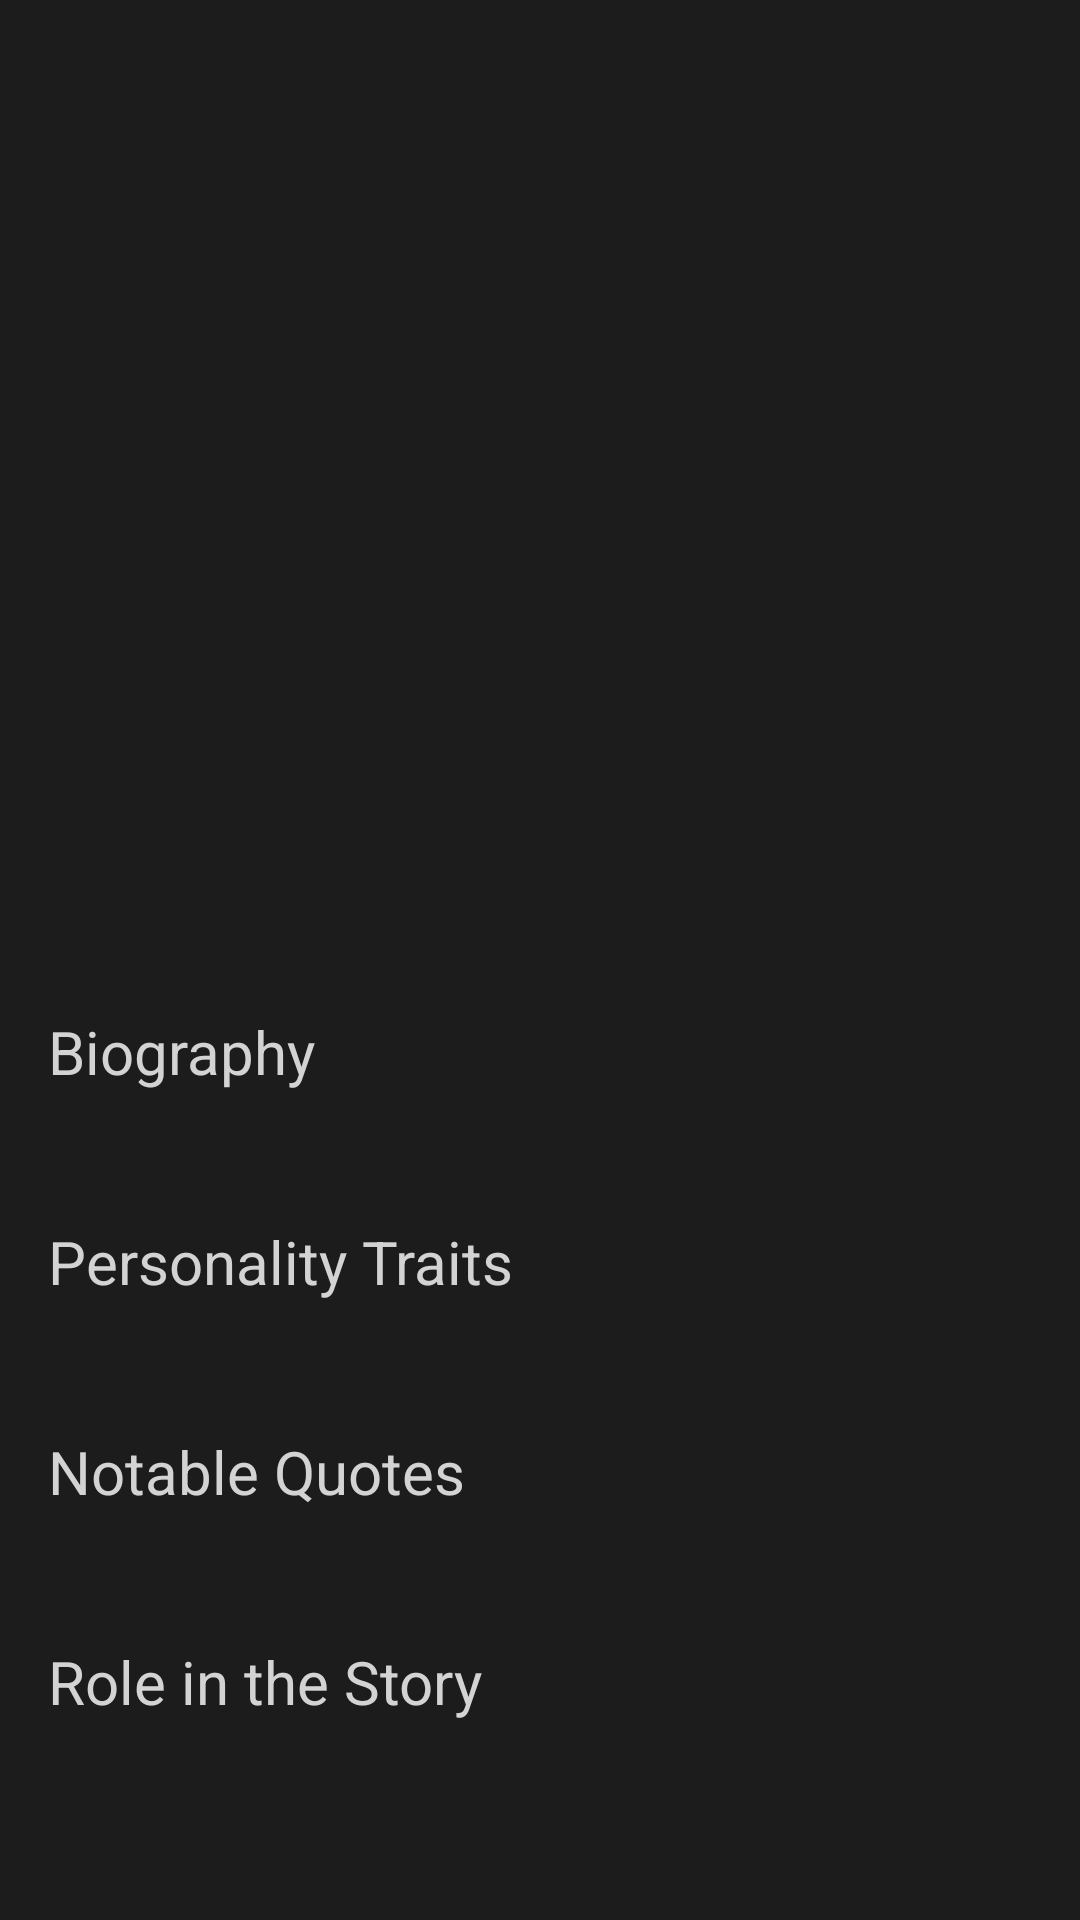

Produce the Android XML layout that renders to this screen, including the resource entries it uses.
<!-- AndroidManifest.xml: application theme Theme.TheEasterEggGuide -->
<!-- res/layout/easter_egg_reveal_page.xml -->
<?xml version="1.0" encoding="utf-8"?>
<ScrollView xmlns:android="http://schemas.android.com/apk/res/android"
    xmlns:app="http://schemas.android.com/apk/res-auto"
    xmlns:tools="http://schemas.android.com/tools"
    android:layout_width="match_parent"
    android:layout_height="match_parent"
    android:background="@color/CUSTOM_ITEM_background_dark"
    tools:context=".EasterEgg_Reveal_Page">

    <androidx.constraintlayout.widget.ConstraintLayout
        android:layout_width="match_parent"
        android:layout_height="wrap_content"
        android:padding="16dp">

        <ImageView
            android:id="@+id/character_image"
            android:layout_width="150dp"
            android:layout_height="200dp"
            android:scaleType="fitStart"
            app:layout_constraintTop_toTopOf="parent"
            app:layout_constraintStart_toStartOf="parent"
            app:layout_constraintEnd_toEndOf="parent" />

        <TextView
            android:id="@+id/full_name_text"
            android:layout_width="wrap_content"
            android:layout_height="wrap_content"
            android:layout_marginTop="16dp"
            android:textColor="@color/CUSTOM_ITEM_text_primary_light"
            android:textSize="24sp"
            android:textStyle="bold"
            app:layout_constraintTop_toBottomOf="@id/character_image"
            app:layout_constraintStart_toStartOf="parent"
            app:layout_constraintEnd_toEndOf="parent" />

        <TextView
            android:id="@+id/affiliation_text"
            android:layout_width="wrap_content"
            android:layout_height="wrap_content"
            android:layout_marginTop="4dp"
            android:textColor="@color/CUSTOM_ITEM_text_secondary_light"
            android:textSize="16sp"
            app:layout_constraintTop_toBottomOf="@id/full_name_text"
            app:layout_constraintStart_toStartOf="parent"
            app:layout_constraintEnd_toEndOf="parent" />

        <TextView
            android:id="@+id/first_appearance_text"
            android:layout_width="0dp"
            android:layout_height="wrap_content"
            android:layout_marginTop="4dp"
            android:gravity="center"
            android:textColor="@color/CUSTOM_ITEM_text_secondary_light"
            android:textSize="14sp"
            android:textStyle="italic"
            app:layout_constraintTop_toBottomOf="@id/affiliation_text"
            app:layout_constraintStart_toStartOf="parent"
            app:layout_constraintEnd_toEndOf="parent" />

        
        <TextView
            android:id="@+id/biography_header"
            android:layout_width="wrap_content"
            android:layout_height="wrap_content"
            android:layout_marginTop="24dp"
            android:text="Biography"
            android:textColor="@color/CUSTOM_ITEM_highlight_light"
            android:textSize="20sp"
            app:layout_constraintTop_toBottomOf="@id/first_appearance_text"
            app:layout_constraintStart_toStartOf="parent" />

        <TextView
            android:id="@+id/biography_content"
            android:layout_width="0dp"
            android:layout_height="wrap_content"
            android:layout_marginTop="8dp"
            android:textColor="@color/CUSTOM_ITEM_text_primary_light"
            app:layout_constraintTop_toBottomOf="@id/biography_header"
            app:layout_constraintStart_toStartOf="parent"
            app:layout_constraintEnd_toEndOf="parent" />

        
        <TextView
            android:id="@+id/traits_header"
            android:layout_width="wrap_content"
            android:layout_height="wrap_content"
            android:layout_marginTop="16dp"
            android:text="Personality Traits"
            android:textColor="@color/CUSTOM_ITEM_highlight_light"
            android:textSize="20sp"
            app:layout_constraintTop_toBottomOf="@id/biography_content"
            app:layout_constraintStart_toStartOf="parent" />

        <TextView
            android:id="@+id/traits_content"
            android:layout_width="0dp"
            android:layout_height="wrap_content"
            android:layout_marginTop="8dp"
            android:textColor="@color/CUSTOM_ITEM_text_primary_light"
            app:layout_constraintTop_toBottomOf="@id/traits_header"
            app:layout_constraintStart_toStartOf="parent"
            app:layout_constraintEnd_toEndOf="parent" />

        
        <TextView
            android:id="@+id/quotes_header"
            android:layout_width="wrap_content"
            android:layout_height="wrap_content"
            android:layout_marginTop="16dp"
            android:text="Notable Quotes"
            android:textColor="@color/CUSTOM_ITEM_highlight_light"
            android:textSize="20sp"
            app:layout_constraintTop_toBottomOf="@id/traits_content"
            app:layout_constraintStart_toStartOf="parent" />

        <TextView
            android:id="@+id/quotes_content"
            android:layout_width="0dp"
            android:layout_height="wrap_content"
            android:layout_marginTop="8dp"
            android:textColor="@color/CUSTOM_ITEM_text_primary_light"
            app:layout_constraintTop_toBottomOf="@id/quotes_header"
            app:layout_constraintStart_toStartOf="parent"
            app:layout_constraintEnd_toEndOf="parent" />

        
        <TextView
            android:id="@+id/role_header"
            android:layout_width="wrap_content"
            android:layout_height="wrap_content"
            android:layout_marginTop="16dp"
            android:text="Role in the Story"
            android:textColor="@color/CUSTOM_ITEM_highlight_light"
            android:textSize="20sp"
            app:layout_constraintTop_toBottomOf="@id/quotes_content"
            app:layout_constraintStart_toStartOf="parent" />

        <TextView
            android:id="@+id/role_content"
            android:layout_width="0dp"
            android:layout_height="wrap_content"
            android:layout_marginTop="8dp"
            android:textColor="@color/CUSTOM_ITEM_text_primary_light"
            app:layout_constraintTop_toBottomOf="@id/role_header"
            app:layout_constraintStart_toStartOf="parent"
            app:layout_constraintEnd_toEndOf="parent" />

    </androidx.constraintlayout.widget.ConstraintLayout>
</ScrollView>
<!-- resources referenced by this layout -->
<resources>
  <color name="CUSTOM_ITEM_background_dark">#1C1C1C</color>
  <color name="CUSTOM_ITEM_highlight_light">#D3D3D3</color>
  <color name="CUSTOM_ITEM_text_primary_light">#FFFFFF</color>
  <color name="CUSTOM_ITEM_text_secondary_light">#B3B3B3</color>
  <style name="Theme.TheEasterEggGuide" parent="Base.Theme.TheEasterEggGuide" />
  <style name="Base.Theme.TheEasterEggGuide" parent="Theme.Material3.DayNight.NoActionBar">
          
          <item name="colorPrimary">@color/primary_blue</item>
          <item name="colorPrimaryVariant">@color/dark_blue</item>
          <item name="android:windowBackground">@color/light_gray_background</item>
      </style>
  <color name="primary_blue">#FF33B5E5</color>
  <color name="dark_blue">#FF0099CC</color>
  <color name="light_gray_background">#FFF3F3F3</color>
</resources>
